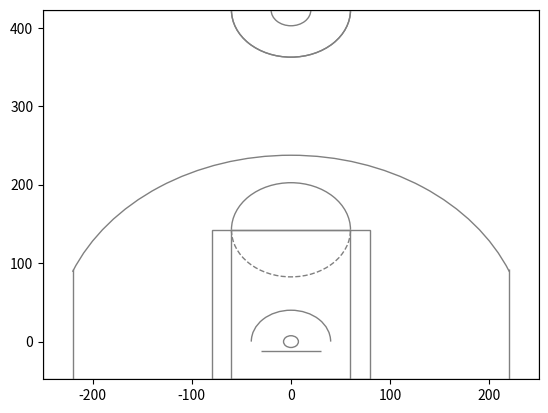

This chart was generated by the following Python code:
# --------------------------------------------------------------------------- #
# [redacted]
# Adapter from:
# # https://github.com/savvastj/nbashots/blob/master/nbashots/charts.py
# --------------------------------------------------------------------------- #


import matplotlib.pyplot as plt
from matplotlib.patches import Circle, Rectangle, Arc


# def draw_court(ax=None, color='gray', lw=1, outer_lines=False):
#     """Returns an axes with a basketball court drawn onto to it.
#
#     This function draws a court based on the x and y-axis values that the NBA
#     stats API provides for the shot chart data.  For example the center of the
#     hoop is located at the (0,0) coordinate.  Twenty-two feet from the left of
#     the center of the hoop in is represented by the (-220,0) coordinates.
#     So one foot equals +/-10 units on the x and y-axis.
#
#     Parameters
#     ----------
#     ax : Axes, optional
#         The Axes object to plot the court onto.
#     color : matplotlib color, optional
#         The color of the court lines.
#     lw : float, optional
#         The linewidth the of the court lines.
#     outer_lines : boolean, optional
#         If `True` it draws the out of bound lines in same style as the rest of
#         the court.
#
#     Returns
#     -------
#     ax : Axes
#         The Axes object with the court on it.
#
#     """

color = 'gray'
lw = 1
outer_lines = True
# Create the various parts of an NBA basketball court

# Create the basketball hoop
hoop = Circle((0, 0), radius=7.5, linewidth=lw, color=color, fill=False)

# Create backboard
backboard = Rectangle((-30, -12.5), 60, 0, linewidth=lw, color=color)

# The paint
# Create the outer box 0f the paint, width=16ft, height=19ft
outer_box = Rectangle((-80, -47.5), 160, 190, linewidth=lw, color=color,
                      fill=False)
# Create the inner box of the paint, widt=12ft, height=19ft
inner_box = Rectangle((-60, -47.5), 120, 190, linewidth=lw, color=color,
                      fill=False)

# Create free throw top arc
top_free_throw = Arc((0, 142.5), 120, 120, theta1=0, theta2=180,
                     linewidth=lw, color=color, fill=False)
# Create free throw bottom arc
bottom_free_throw = Arc((0, 142.5), 120, 120, theta1=180, theta2=0,
                        linewidth=lw, color=color, linestyle='dashed')
# Restricted Zone, it is an arc with 4ft radius from center of the hoop
restricted = Arc((0, 0), 80, 80, theta1=0, theta2=180, linewidth=lw,
                 color=color)

# Three point line
# Create the right side 3pt lines, it's 14ft long before it arcs
corner_three_a = Rectangle((-220, -47.5), 0, 140, linewidth=lw,
                           color=color)
# Create the right side 3pt lines, it's 14ft long before it arcs
corner_three_b = Rectangle((220, -47.5), 0, 140, linewidth=lw, color=color)
# 3pt arc - center of arc will be the hoop, arc is 23'9" away from hoop
three_arc = Arc((0, 0), 475, 475, theta1=22, theta2=158, linewidth=lw,
                color=color)

# Center Court
center_outer_arc = Arc((0, 422.5), 120, 120, theta1=180, theta2=0,
                       linewidth=lw, color=color)
center_inner_arc = Arc((0, 422.5), 40, 40, theta1=180, theta2=0,
                       linewidth=lw, color=color)

# List of the court elements to be plotted onto the axes
court_elements = [hoop, backboard, outer_box, inner_box, top_free_throw,
                  bottom_free_throw, restricted, corner_three_a,
                  corner_three_b, three_arc, center_outer_arc,
                  center_inner_arc]

# if outer_lines:
#     Draw the half court line, baseline and side out bound lines
outer_lines = Rectangle((-250, -47.5), 500, 470, linewidth=lw,
                        color=color, fill=False)
court_elements.append(outer_lines)


fig = plt.figure()
ax = fig.add_subplot(1, 1, 1)

# Add the court elements onto the axes
for element in court_elements:
    ax.add_patch(element)

    # return ax
ax.add_patch(center_outer_arc)
ax.axis([-250, 250, -48, 423])



plt.show()
